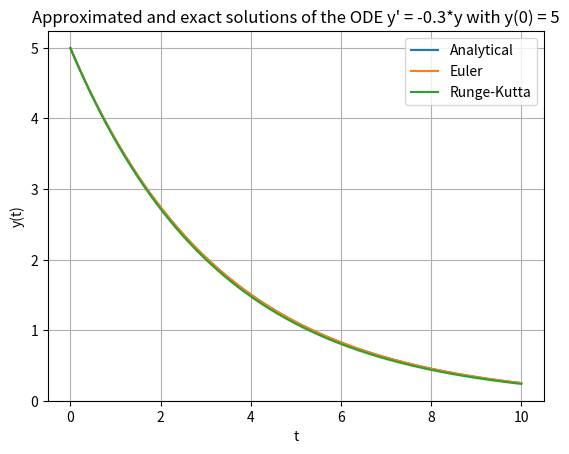

Write Python code to recreate this figure.
import numpy as np
import matplotlib.pyplot as plt

# Parameters

n = 1000
y0 = 5
x0 = 0
t = np.linspace(0, 10, n)
x = np.linspace(0, 10, n)
k = 0.3

# Functions

def f(k, y) :
    '''
    input : k (float) : constant
            y (float) : variable
    
    output : -k * y (float) : derivative of y
    '''
    return -k * y

def f_real(k, y0,x) :
    '''
    input : k (float) : constant
            y0 (float) : initial value
            x (float) : variable

    output : y0 * np.exp(-k * x) (float) : analytical solution
    '''
    return y0 * np.exp(-k * x)

def euler_method(t, f, y0):
    '''
    input : t (np.array) : time
            f (function) : derivative function
            y0 (float) : initial value
    output : y (np.array) : numerical solution of the euler method
    '''
    n = len(t)
    y = np.zeros(n)
    y[0] = y0
    h = 10/n
    for i in range(n-1):
        y[i+1] = y[i] + h * f(k, y[i])
    return y


def runge_kutta_method(t, f, y0):
    '''
    input : t (np.array) : time
            f (function) : derivative function
            y0 (float) : initial value
    output : y (np.array) : numerical solution of the runge-kutta method
    '''
    n = len(t)
    y = np.zeros(n)
    x = np.zeros(n)
    y[0] = y0
    x[0]=x0
    h = 10/n
    for i in range(n-1):
        k1 = h * f(k, y[i])
        k2 = h * f(k + h/2, y[i] + k1/2)
        k3 = h * f(k + h/2, y[i] + k2/2)
        k4 = h * f(k + h, y[i] + k3)
        y[i+1] = y[i] + (k1 + 2*k2 + 2*k3 + k4)/6
        x[i+1] = x[i] + h
    return y

# Compute
analytic_function = f_real(k, y0, x)
y_euler = euler_method(t, f, y0)
y_runge_kutta = runge_kutta_method(t, f, y0)

# Plot
plt.plot(t, analytic_function, label='Analytical')
plt.plot(t, y_euler, label='Euler')
plt.plot(t, y_runge_kutta, label='Runge-Kutta')
plt.title(f"Approximated and exact solutions of the ODE y\' = -{k}*y with y(0) = 5")
plt.grid()
plt.xlabel('t')
plt.ylabel('y(t)')  
plt.legend()
plt.show()